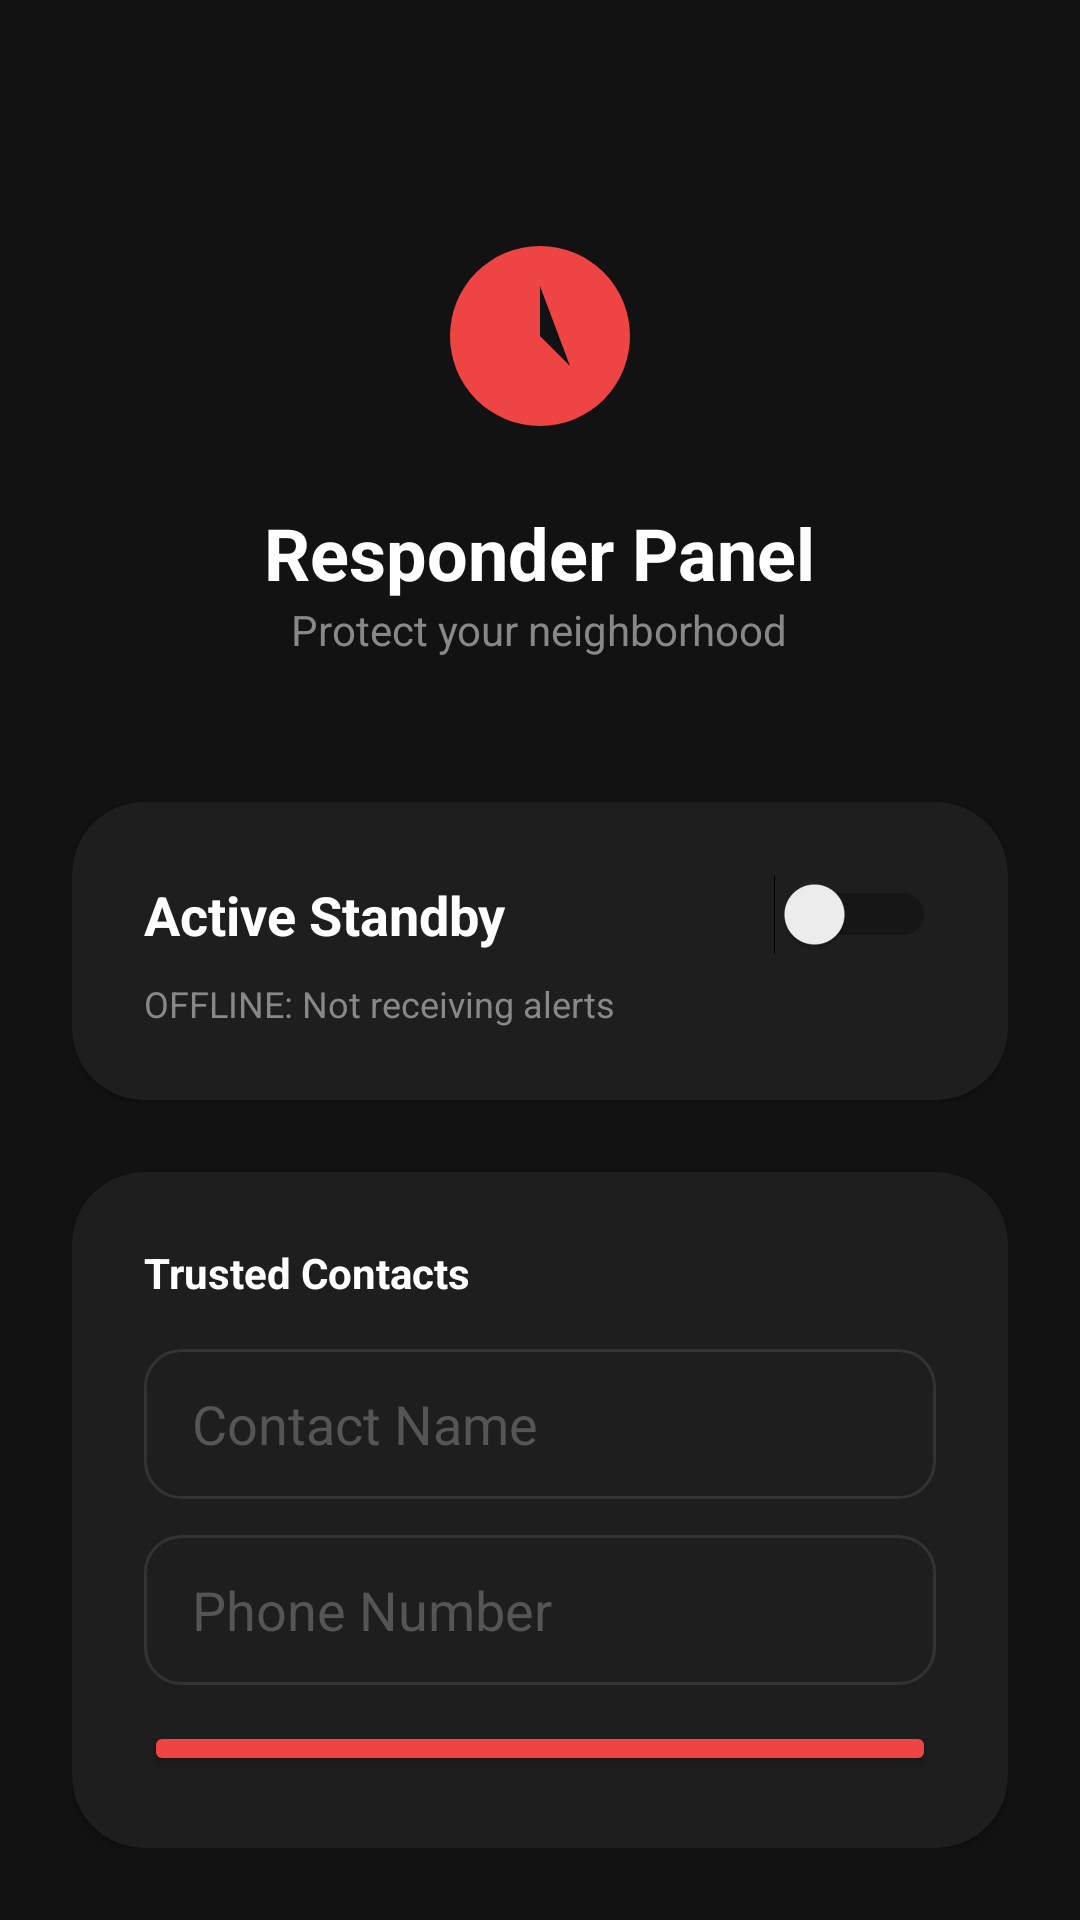

The Android layout XML behind this screen, and the referenced resources:
<!-- AndroidManifest.xml: application theme Theme.Material3.Dark -->
<!-- res/layout/activity_volunteer.xml -->
<?xml version="1.0" encoding="utf-8"?>
<LinearLayout xmlns:android="http://schemas.android.com/apk/res/android"
    xmlns:app="http://schemas.android.com/apk/res-auto"
    android:layout_width="match_parent"
    android:layout_height="match_parent"
    android:orientation="vertical"
    android:padding="24dp"
    android:background="#121212"
    android:gravity="center_horizontal">

    <ImageView
        android:layout_width="80dp"
        android:layout_height="80dp"
        android:layout_marginTop="48dp"
        android:src="@drawable/ic_volunteer"
        android:contentDescription="Volunteer Icon" />

    <TextView
        android:layout_width="wrap_content"
        android:layout_height="wrap_content"
        android:text="Responder Panel"
        android:textColor="#FFFFFF"
        android:textSize="24sp"
        android:textStyle="bold"
        android:layout_marginTop="16dp" />

    <TextView
        android:layout_width="wrap_content"
        android:layout_height="wrap_content"
        android:text="Protect your neighborhood"
        android:textColor="#888888"
        android:layout_marginBottom="48dp" />

    <androidx.cardview.widget.CardView
        android:layout_width="match_parent"
        android:layout_height="wrap_content"
        android:backgroundTint="#1E1E1E"
        app:cardCornerRadius="24dp">

        <LinearLayout
            android:layout_width="match_parent"
            android:layout_height="wrap_content"
            android:orientation="vertical"
            android:padding="24dp">

            <Switch
                android:id="@+id/switchVolunteerMode"
                android:layout_width="match_parent"
                android:layout_height="wrap_content"
                android:text="Active Standby"
                android:textColor="#FFFFFF"
                android:textSize="18sp"
                android:textStyle="bold" />

            <TextView
                android:id="@+id/tvVolunteerStatus"
                android:layout_width="wrap_content"
                android:layout_height="wrap_content"
                android:layout_marginTop="8dp"
                android:text="OFFLINE: Not receiving alerts"
                android:textColor="#888888"
                android:textSize="12sp" />

        </LinearLayout>
    </androidx.cardview.widget.CardView>

    <androidx.cardview.widget.CardView
        android:layout_width="match_parent"
        android:layout_height="wrap_content"
        android:layout_marginTop="24dp"
        android:backgroundTint="#1E1E1E"
        app:cardCornerRadius="24dp">

        <LinearLayout
            android:layout_width="match_parent"
            android:layout_height="wrap_content"
            android:orientation="vertical"
            android:padding="24dp">

            <TextView
                android:layout_width="wrap_content"
                android:layout_height="wrap_content"
                android:text="Trusted Contacts"
                android:textColor="#FFFFFF"
                android:textStyle="bold"
                android:layout_marginBottom="16dp" />

            <EditText
                android:id="@+id/etContactName"
                android:layout_width="match_parent"
                android:layout_height="50dp"
                android:hint="Contact Name"
                android:textColorHint="#555555"
                android:textColor="#FFFFFF"
                android:background="@drawable/edit_text_bg"
                android:paddingLeft="16dp"
                android:inputType="textPersonName"
                android:layout_marginBottom="12dp" />

            <EditText
                android:id="@+id/etContactPhone"
                android:layout_width="match_parent"
                android:layout_height="50dp"
                android:hint="Phone Number"
                android:textColorHint="#555555"
                android:textColor="#FFFFFF"
                android:background="@drawable/edit_text_bg"
                android:paddingLeft="16dp"
                android:inputType="phone"
                android:layout_marginBottom="12dp" />

            <Button
                android:id="@+id/btnAddContact"
                android:layout_width="match_parent"
                android:layout_height="wrap_content"
                android:text="ADD TO CIRCLE"
                android:backgroundTint="#EF4444"
                android:textColor="#FFFFFF" />

            <TextView
                android:layout_width="wrap_content"
                android:layout_height="wrap_content"
                android:layout_marginTop="24dp"
                android:text="Active Circle Members"
                android:textColor="#888888"
                android:textStyle="bold"
                android:textSize="12sp"
                android:layout_marginBottom="8dp" />

            <androidx.recyclerview.widget.RecyclerView
                android:id="@+id/rvContactsList"
                android:layout_width="match_parent"
                android:layout_height="wrap_content"
                android:minHeight="100dp" />

        </LinearLayout>
    </androidx.cardview.widget.CardView>

    <TextView
        android:layout_width="match_parent"
        android:layout_height="wrap_content"
        android:layout_marginTop="32dp"
        android:text="When active, your location is shared with the dispatch system. You only receive alerts within 500m of your current position."
        android:textColor="#555555"
        android:textSize="12sp"
        android:textAlignment="center" />

</LinearLayout>
<!-- resources referenced by this layout -->
<resources>
  <!-- drawable edit_text_bg (drawable) -->
  <?xml version="1.0" encoding="utf-8"?>
  <shape xmlns:android="http://schemas.android.com/apk/res/android">
      <solid android:color="#1E1E1E"/>
      <corners android:radius="12dp"/>
      <stroke android:width="1dp" android:color="#333333"/>
  </shape>
  <!-- drawable ic_volunteer (drawable) -->
  <vector xmlns:android="http://schemas.android.com/apk/res/android"
      android:width="24dp"
      android:height="24dp"
      android:viewportWidth="24"
      android:viewportHeight="24">
      <path
          android:fillColor="#EF4444"
          android:pathData="M12,12m-9,0a9,9 0,1 1,18 0a9,9 0,1 1,-18 0 M12,7v5l3,3"/>
  </vector>
  <style name="Theme.Material3.Dark" parent="Theme.MaterialComponents.DayNight.DarkActionBar">
          <item name="colorPrimary">@color/red_primary</item>
          <item name="colorPrimaryVariant">@color/purple_700</item>
          <item name="colorOnPrimary">@color/white</item>
          <item name="colorSecondary">@color/teal_200</item>
          <item name="colorSecondaryVariant">@color/teal_700</item>
          <item name="colorOnSecondary">@color/black</item>
          <item name="android:statusBarColor">@color/background_dark</item>
          <item name="android:windowBackground">@color/background_dark</item>
          <item name="windowActionBar">false</item>
          <item name="windowNoTitle">true</item>
      </style>
  <color name="red_primary">#EF4444</color>
  <color name="purple_700">#FF3700B3</color>
  <color name="white">#FFFFFFFF</color>
  <color name="teal_200">#FF03DAC5</color>
  <color name="teal_700">#FF018786</color>
  <color name="black">#FF000000</color>
  <color name="background_dark">#121212</color>
</resources>
